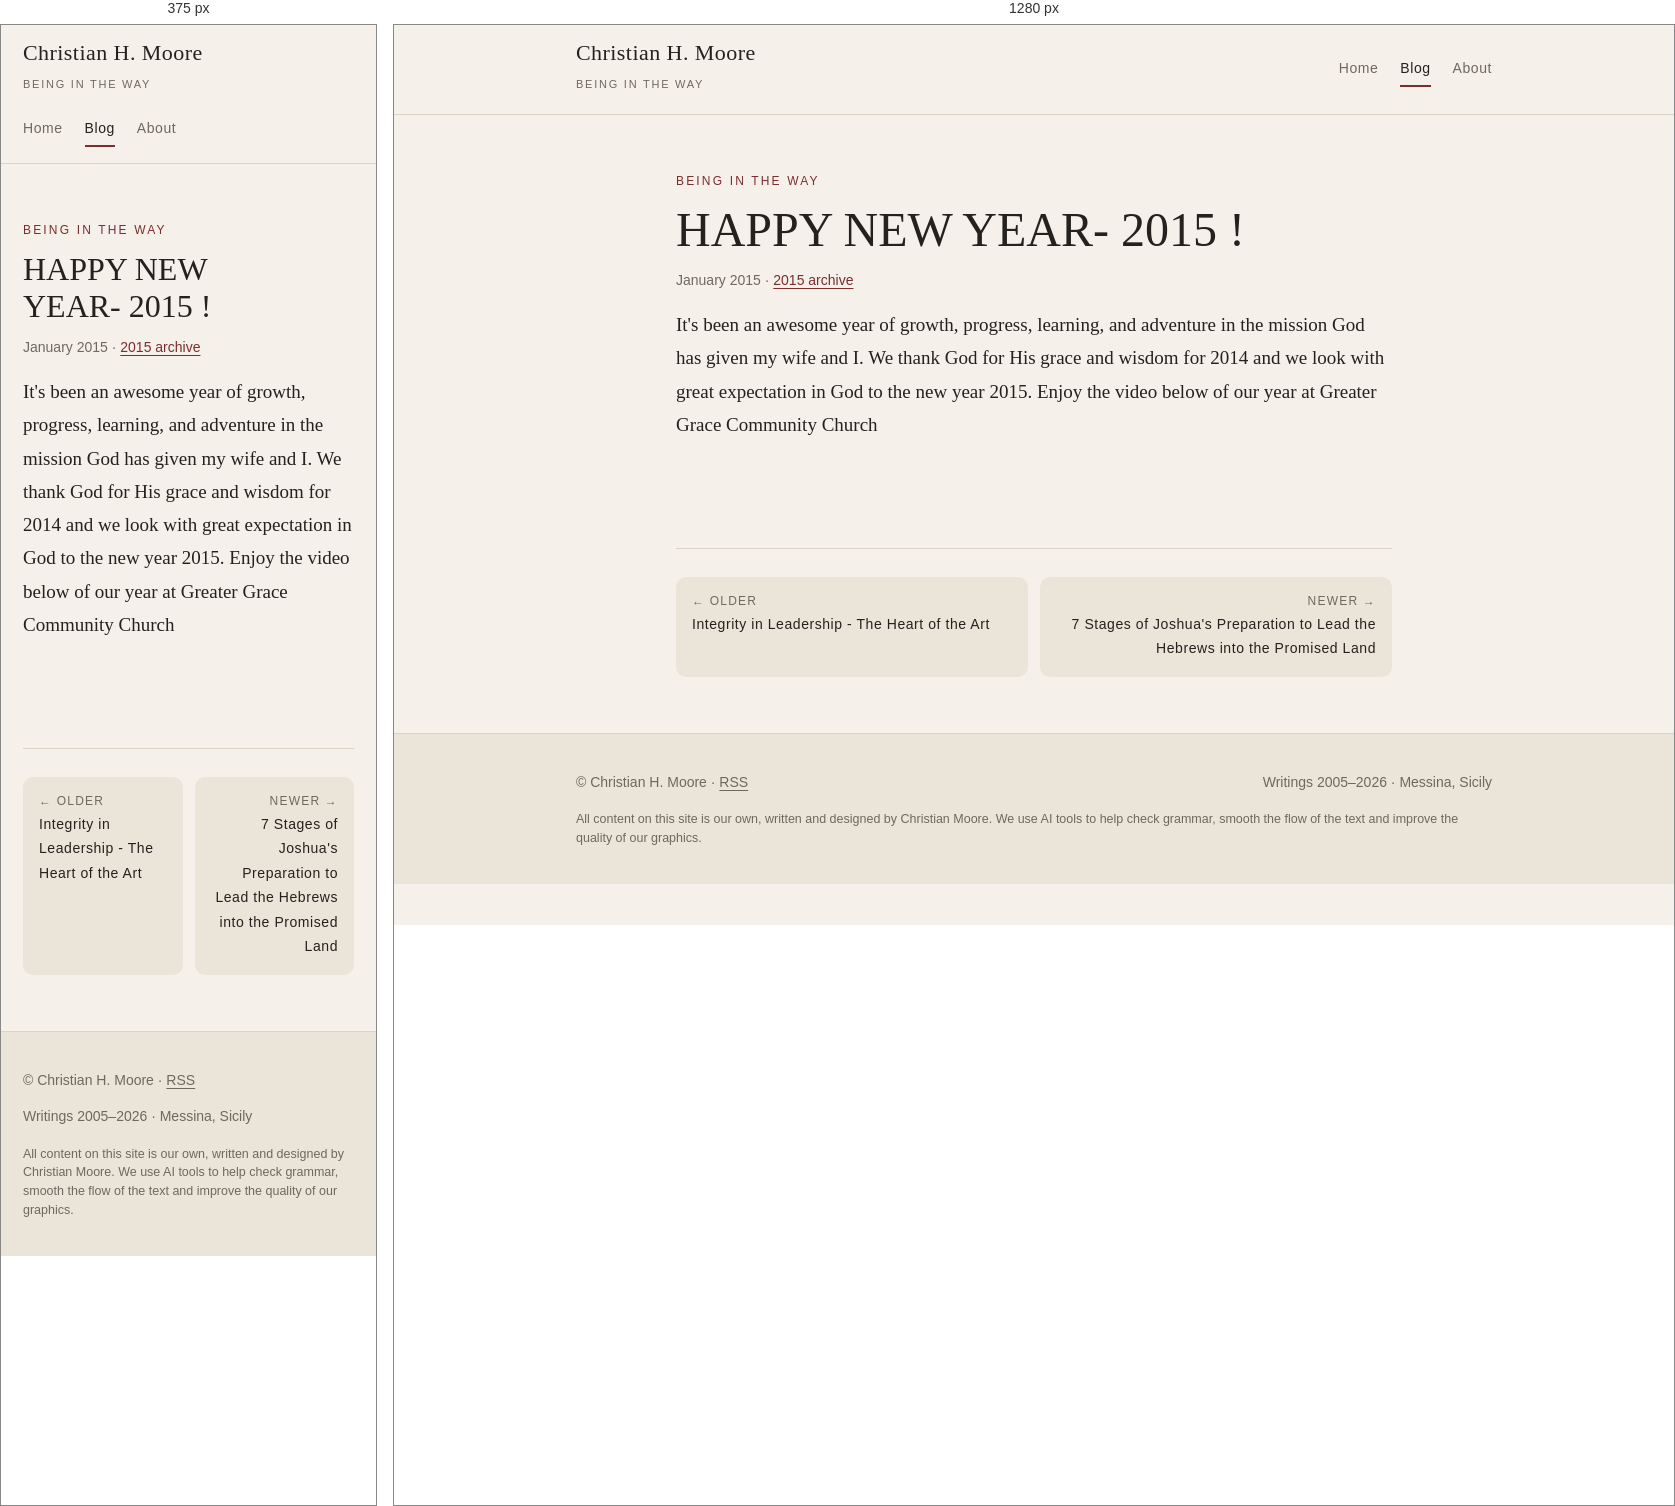
Rendered at 375 px and 1280 px, left to right.

<!-- file: index.html -->
<!doctype html><html lang="en"><head><meta charset="utf-8"><meta name="viewport" content="width=device-width,initial-scale=1">
<title>HAPPY NEW YEAR- 2015 ! · Christian H. Moore</title><meta name="description" content="It&#x27;s been an awesome year of growth, progress, learning, and adventure in the mission God has given my wife and I. We thank God for His grace and wisdom for 2014 and we look with…"><link rel="canonical" href="https://christianhmoore.org/blog/2015/01/happy-new-year-2015/">
<meta property="og:type" content="article"><meta property="og:title" content="HAPPY NEW YEAR- 2015 ! · Christian H. Moore"><meta property="og:description" content="It&#x27;s been an awesome year of growth, progress, learning, and adventure in the mission God has given my wife and I. We thank God for His grace and wisdom for 2014 and we look with…"><meta property="og:url" content="https://christianhmoore.org/blog/2015/01/happy-new-year-2015/"><meta property="og:site_name" content="Christian H. Moore">
<link rel="alternate" type="application/rss+xml" title="Being in The Way" href="../../../../feed.xml">
<link rel="preconnect" href="https://fonts.googleapis.com"><link rel="preconnect" href="https://fonts.gstatic.com" crossorigin>
<link rel="stylesheet" href="https://fonts.googleapis.com/css2?family=Lora:ital,wght@0,400;0,600;1,400&family=Marcellus&family=IBM+Plex+Sans:wght@400;500&display=swap">
<link rel="stylesheet" href="../../../../style.css"></head><body>
<header class="bar"><div class="bar-in"><a class="brand" href="../../../../"><b>Christian H. Moore</b><small>Being in The Way</small></a>
<nav><a href="../../../../">Home</a><a href="../../../../blog/" aria-current="page">Blog</a><a href="../../../../about/">About</a></nav></div></header><main><div class="wrap"><div class="page-head"><p class="eyebrow">Being in The Way</p><h1>HAPPY NEW YEAR- 2015 !</h1><p class="meta">January 2015 · <a href="../../../../blog/#y2015">2015 archive</a></p></div><article class="post"><div>
It's been an awesome year of growth, progress, learning, and adventure in the mission God has given my wife and I. We thank God for His grace and wisdom for 2014 and we look with great expectation in God to the new year 2015. Enjoy the video below of our year at Greater Grace Community Church</div>
<div>
<br/></div>
<div>
<br/></div>
<div>
</div>
<div></div>
<div></div></article><nav class="pn" aria-label="More posts"><a class="prev" href="../../../../blog/2014/12/integrity-in-leadership-the-heart-of-the-art/"><span>← Older</span>Integrity in Leadership - The Heart of the Art</a><a class="next" href="../../../../blog/2015/01/7-stages-of-joshua-s-preparation-to-lead-the-hebrews-into-th/"><span>Newer →</span>7 Stages of Joshua&#x27;s Preparation to Lead the Hebrews into the Promised Land</a></nav></div></main><footer><div class="foot"><span>© Christian H. Moore · <a href="../../../../feed.xml">RSS</a></span><span>Writings 2005–2026 · Messina, Sicily</span><p class="ai-note">All content on this site is our own, written and designed by Christian Moore. We use AI tools to help check grammar, smooth the flow of the text and improve the quality of our graphics.</p></div></footer></body></html>

/* @media block from style.css */
@media (max-width:540px){.list li{grid-template-columns:1fr;gap:0}}